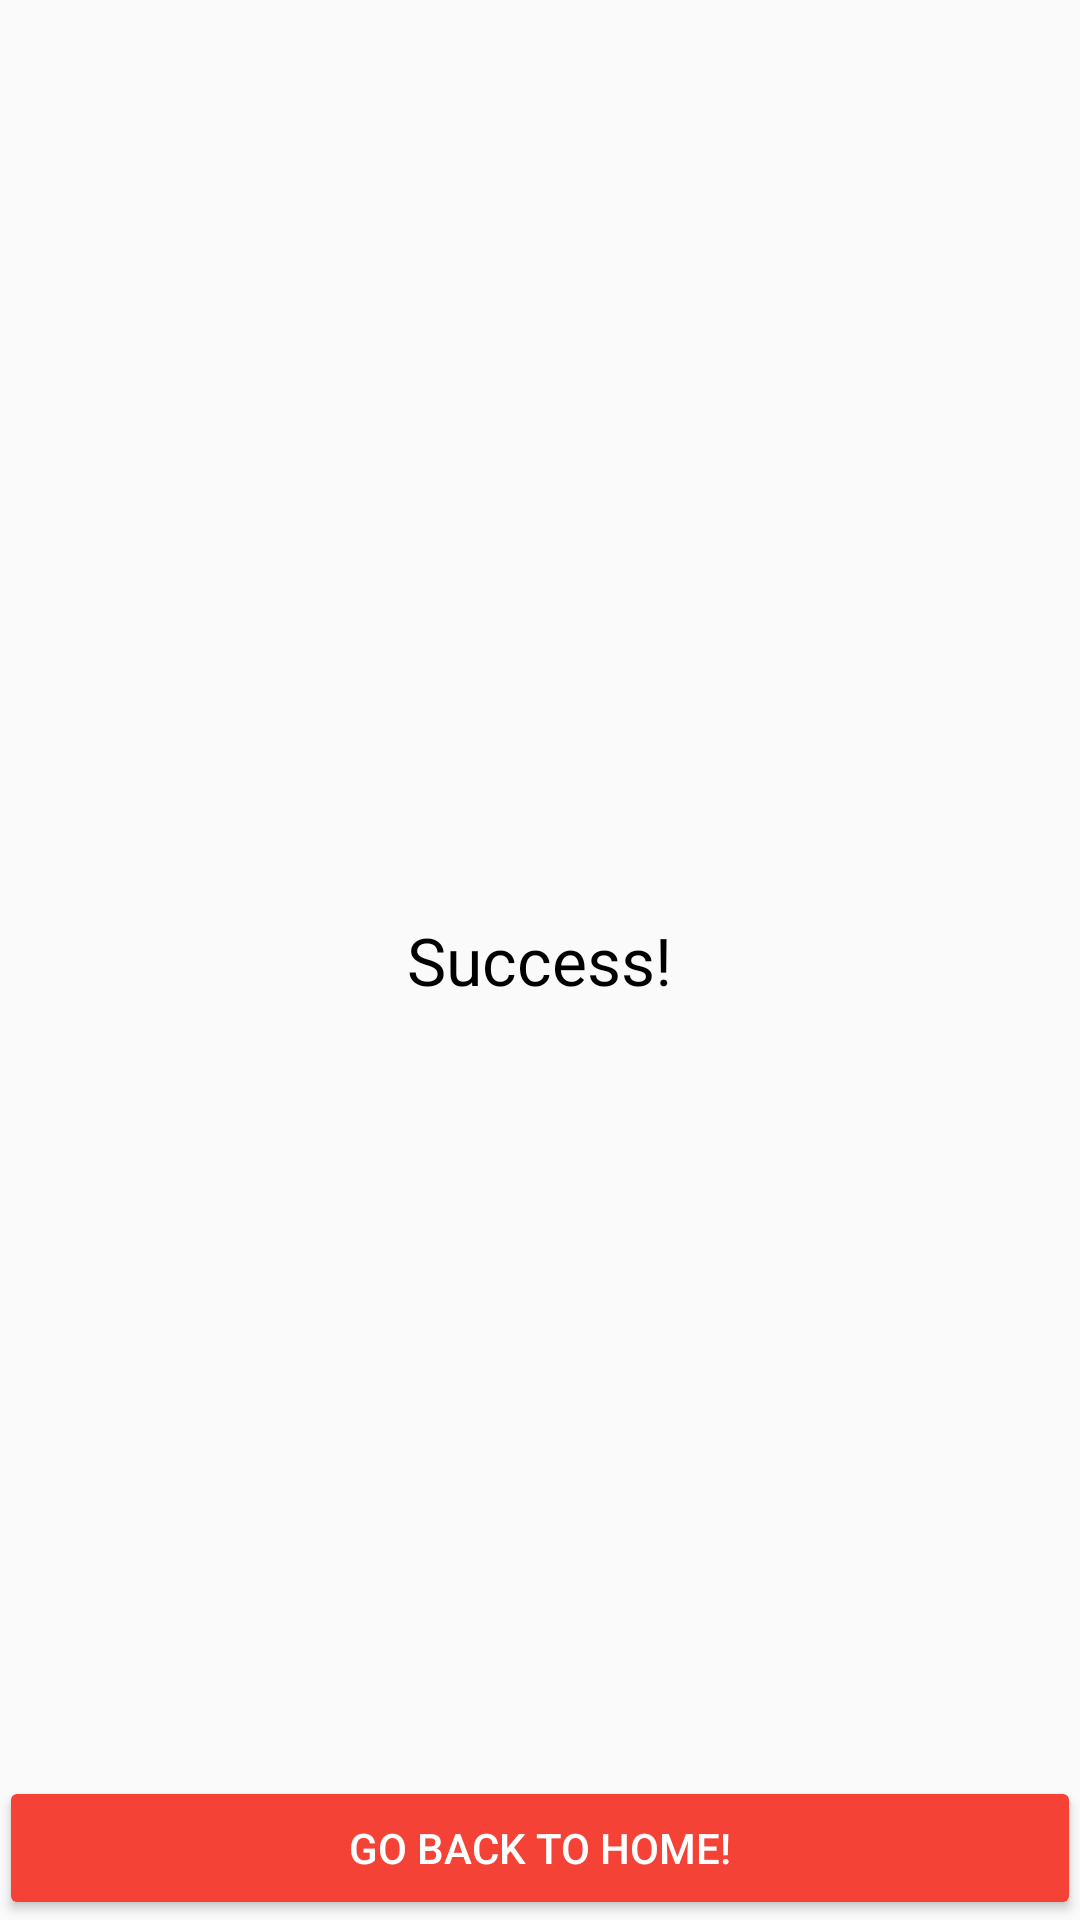

Write the Android layout XML for this screen, with the resource values it uses.
<!-- AndroidManifest.xml: application theme AppTheme -->
<!-- res/layout/activity_scp_to.xml -->
<?xml version="1.0" encoding="utf-8"?>
<RelativeLayout xmlns:android="http://schemas.android.com/apk/res/android"
    xmlns:tools="http://schemas.android.com/tools"
    android:layout_width="match_parent"
    android:layout_height="match_parent"
    android:paddingBottom="@dimen/activity_vertical_margin"
    android:paddingLeft="@dimen/activity_horizontal_margin"
    android:paddingRight="@dimen/activity_horizontal_margin"
    android:paddingTop="@dimen/activity_vertical_margin"
    tools:context=".SSHToRoboRIOActivity">

    <TextView
        android:layout_width="wrap_content"
        android:layout_height="wrap_content"
        android:textAppearance="?android:attr/textAppearanceLarge"
        android:text="Success!"
        android:id="@+id/successTextView"
        android:textColor="#000000"
        android:layout_centerVertical="true"
        android:layout_centerHorizontal="true" />

    <Button
        android:layout_width="match_parent"
        android:layout_height="wrap_content"
        android:text="Go back to home!"
        android:id="@+id/backHomeButton"
        android:layout_alignParentBottom="true"
        android:layout_centerHorizontal="true"
        android:backgroundTint="#F44336"/>
</RelativeLayout>
<!-- resources referenced by this layout -->
<resources>
  <style name="AppTheme" parent="Theme.AppCompat.Light.NoActionBar">
          
          <item name="colorPrimary">@color/colorPrimary</item>
          <item name="colorPrimaryDark">@color/colorPrimaryDark</item>
          <item name="colorAccent">@color/colorAccent</item>
          <item name="android:colorPrimary">@color/primary_material_light</item>
          <item name="android:colorPrimaryDark">@color/primary_dark_material_light</item>
          <item name="android:colorAccent">@color/accent_material_light</item>
          <item name="android:textColorPrimary">@color/primary_text_material_light</item>
          
      </style>
  <color name="colorPrimary">#F44336</color>
  <color name="colorPrimaryDark">#F44336</color>
  <color name="colorAccent">#F44336</color>
  <color name="primary_material_light">#f44336</color>
  <color name="primary_dark_material_light">#c62828</color>
  <color name="accent_material_light">#f44336</color>
  <color name="primary_text_material_light">#ffffff</color>
</resources>
